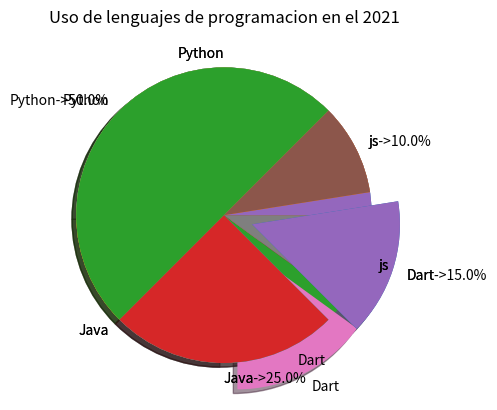

Reproduce this figure in Python.
#----graficos Pie----#
import matplotlib.pyplot as plt
#---creamos los labels sizeq y explode---#
### Labels : Python, java, dart, js --> nombre porciones de torta
pielabels = ["Python", "Java", "Dart", "js"]
### Sizes = los tamanos de cada poercion de la torta
sizes = [50,25,15,10]
### Explode: que tan alejado del origen esta la torta
pieexplode = [0,0,0.2,0]

plt.pie(sizes, labels=pielabels)
#####
plt.title("Uso de lenguajes de programacion en el 2021")
plt.savefig("torasLenguaje.png")
#####
plt.show()

plt.pie(sizes, labels=pielabels, explode=pieexplode, shadow = True)
#####
plt.title("Uso de lenguajes de programacion en el 2021")
plt.savefig("torasLenguaje2.png")
#####
plt.show()

plt.pie(sizes, labels=pielabels, explode=pieexplode, shadow = True, startangle=45)
#####
plt.title("Uso de lenguajes de programacion en el 2021")
plt.savefig("torasLenguaje3.png")
#####
plt.show()
acumulador = 0
for elemento in sizes:
    acumulador += elemento

for i in range(len(pielabels)):
    pielabels[i] += "->" + str(sizes[i]/acumulador*100) + "%"
plt.pie(sizes, labels=pielabels, explode=pieexplode, shadow = True, startangle=45)
#####
plt.title("Uso de lenguajes de programacion en el 2021")
plt.savefig("torasLenguaje4.png")
#####
plt.show()